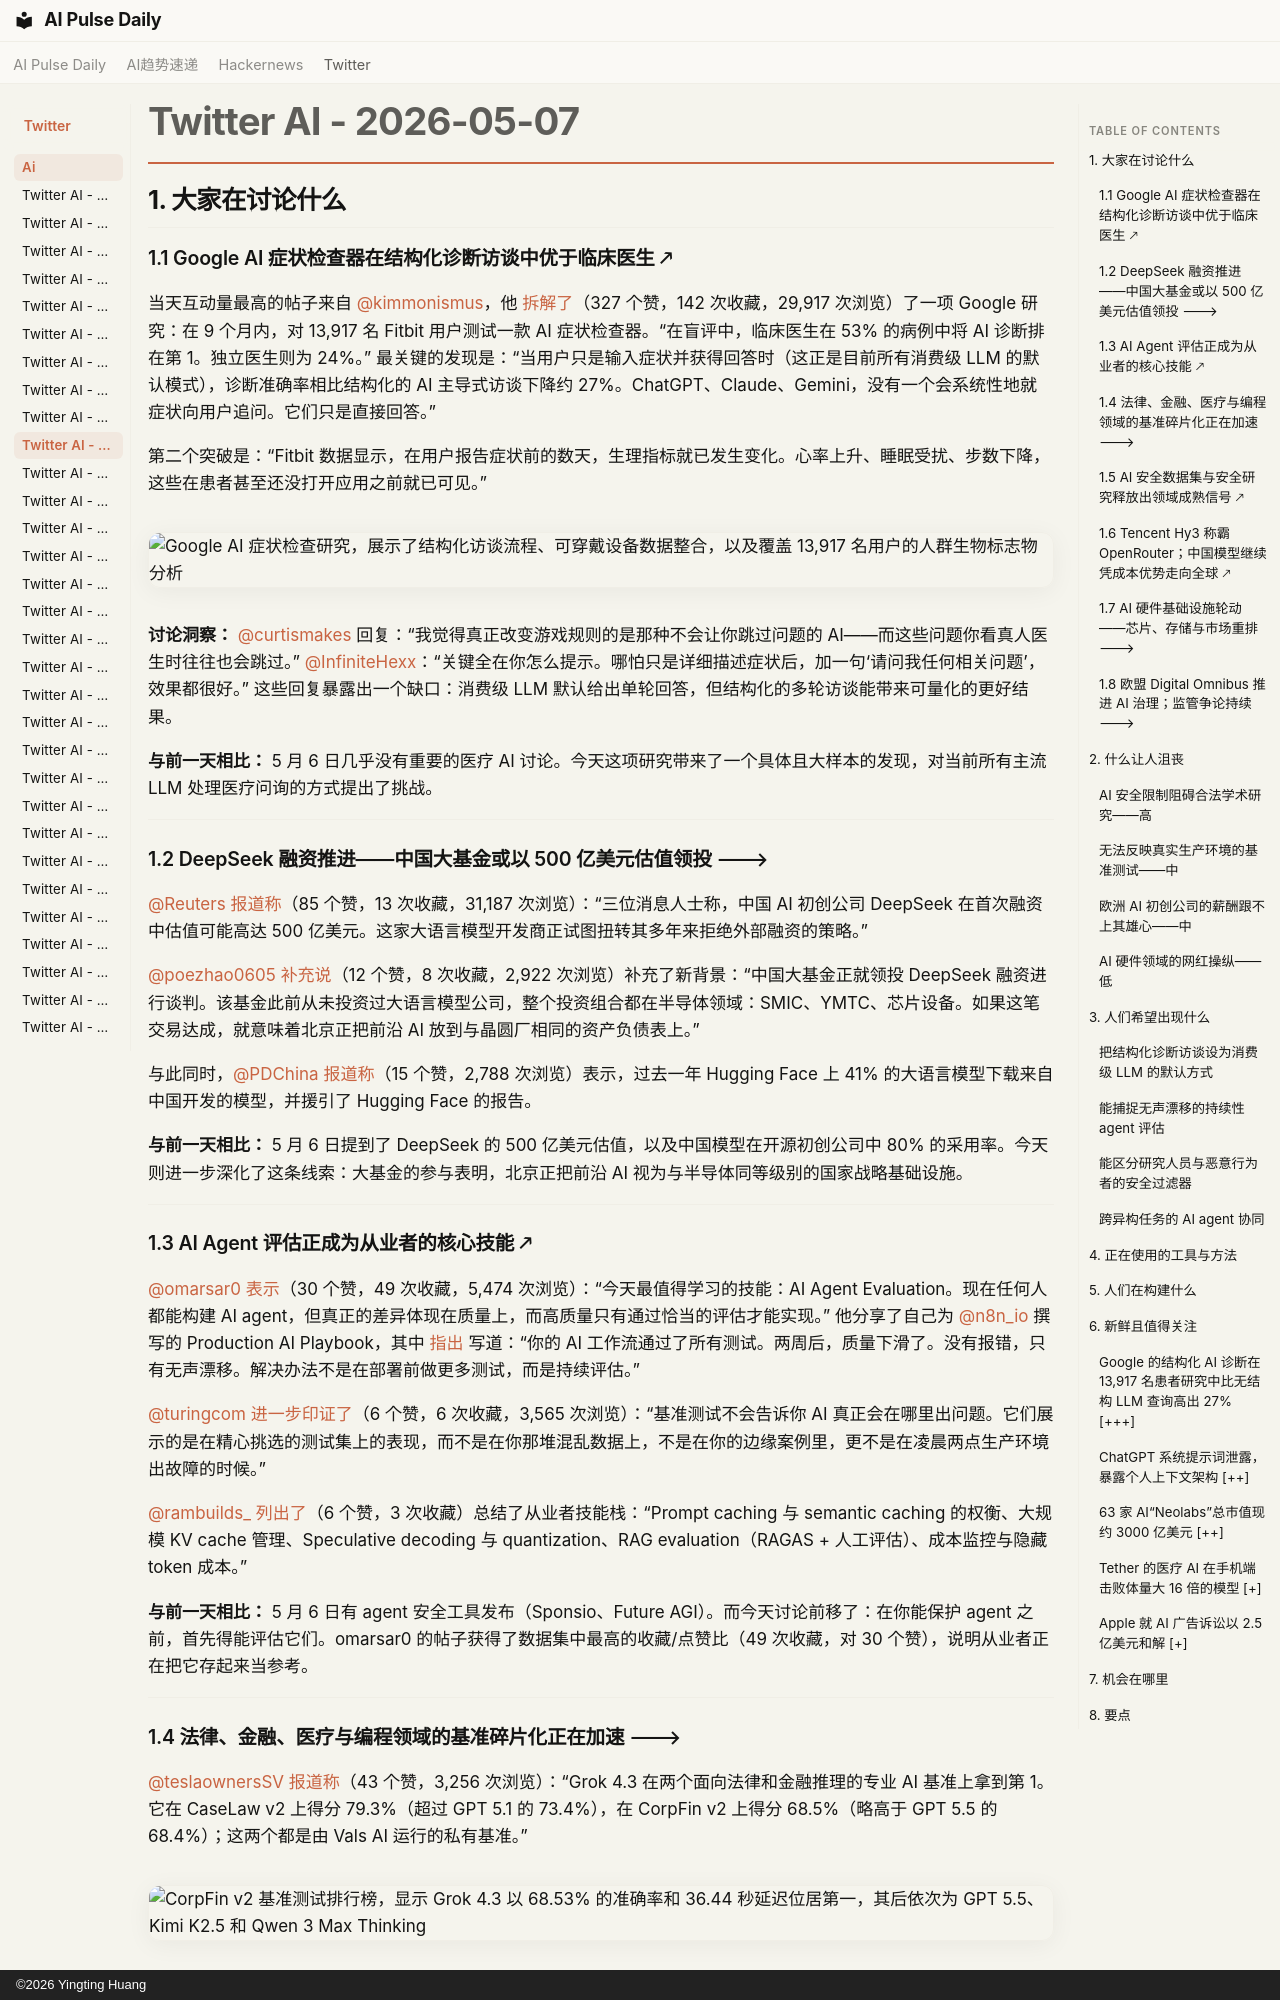

repository: vibewatch/vibewatch.github.io · page: twitter/ai/2026-05-07.zh/index.html · generator: mkdocs · copyright: ©2026 Yingting Huang

# Twitter AI - 2026-05-07

## 1. 大家在讨论什么

### 1.1 Google AI 症状检查器在结构化诊断访谈中优于临床医生 🡕

当天互动量最高的帖子来自 [@kimmonismus](https://x.com/kimmonismus)，他 [拆解了](https://x.com/kimmonismus/status/2052450461278744798)（327 个赞，142 次收藏，29,917 次浏览）了一项 Google 研究：在 9 个月内，对 13,917 名 Fitbit 用户测试一款 AI 症状检查器。“在盲评中，临床医生在 53% 的病例中将 AI 诊断排在第 1。独立医生则为 24%。” 最关键的发现是：“当用户只是输入症状并获得回答时（这正是目前所有消费级 LLM 的默认模式），诊断准确率相比结构化的 AI 主导式访谈下降约 27%。ChatGPT、Claude、Gemini，没有一个会系统性地就症状向用户追问。它们只是直接回答。”

第二个突破是：“Fitbit 数据显示，在用户报告症状前的数天，生理指标就已发生变化。心率上升、睡眠受扰、步数下降，这些在患者甚至还没打开应用之前就已可见。”

![Google AI 症状检查研究，展示了结构化访谈流程、可穿戴设备数据整合，以及覆盖 13,917 名用户的人群生物标志物分析](https://pbs.twimg.com/media/HHvEwaEXAAEHZXd.jpg)

**讨论洞察：** [@curtismakes](https://x.com/curtismakes) 回复：“我觉得真正改变游戏规则的是那种不会让你跳过问题的 AI——而这些问题你看真人医生时往往也会跳过。” [@InfiniteHexx](https://x.com/InfiniteHexx)：“关键全在你怎么提示。哪怕只是详细描述症状后，加一句‘请问我任何相关问题’，效果都很好。” 这些回复暴露出一个缺口：消费级 LLM 默认给出单轮回答，但结构化的多轮访谈能带来可量化的更好结果。

**与前一天相比：** 5 月 6 日几乎没有重要的医疗 AI 讨论。今天这项研究带来了一个具体且大样本的发现，对当前所有主流 LLM 处理医疗问询的方式提出了挑战。

---

### 1.2 DeepSeek 融资推进——中国大基金或以 500 亿美元估值领投 🡒

[@Reuters](https://x.com/Reuters) [报道称](https://x.com/Reuters/status/2052049498273198495)（85 个赞，13 次收藏，31,187 次浏览）：“三位消息人士称，中国 AI 初创公司 DeepSeek 在首次融资中估值可能高达 500 亿美元。这家大语言模型开发商正试图扭转其多年来拒绝外部融资的策略。”

[@poezhao0605](https://x.com/poezhao0605) [补充说](https://x.com/poezhao0605/status/2052243803470549134)（12 个赞，8 次收藏，2,922 次浏览）补充了新背景：“中国大基金正就领投 DeepSeek 融资进行谈判。该基金此前从未投资过大语言模型公司，整个投资组合都在半导体领域：SMIC、YMTC、芯片设备。如果这笔交易达成，就意味着北京正把前沿 AI 放到与晶圆厂相同的资产负债表上。”

与此同时，[@PDChina](https://x.com/PDChina) [报道称](https://x.com/PDChina/status/2052221891079705056)（15 个赞，2,788 次浏览）表示，过去一年 Hugging Face 上 41% 的大语言模型下载来自中国开发的模型，并援引了 Hugging Face 的报告。

**与前一天相比：** 5 月 6 日提到了 DeepSeek 的 500 亿美元估值，以及中国模型在开源初创公司中 80% 的采用率。今天则进一步深化了这条线索：大基金的参与表明，北京正把前沿 AI 视为与半导体同等级别的国家战略基础设施。

---

### 1.3 AI Agent 评估正成为从业者的核心技能 🡕

[@omarsar0](https://x.com/omarsar0) [表示](https://x.com/omarsar0/status/2052410249689063832)（30 个赞，49 次收藏，5,474 次浏览）：“今天最值得学习的技能：AI Agent Evaluation。现在任何人都能构建 AI agent，但真正的差异体现在质量上，而高质量只有通过恰当的评估才能实现。” 他分享了自己为 [@n8n_io](https://x.com/n8n_io) 撰写的 Production AI Playbook，其中 [指出](https://x.com/n8n_io/status/2052380483523137914) 写道：“你的 AI 工作流通过了所有测试。两周后，质量下滑了。没有报错，只有无声漂移。解决办法不是在部署前做更多测试，而是持续评估。”

[@turingcom](https://x.com/turingcom) [进一步印证了](https://x.com/turingcom/status/2052465446599750120)（6 个赞，6 次收藏，3,565 次浏览）：“基准测试不会告诉你 AI 真正会在哪里出问题。它们展示的是在精心挑选的测试集上的表现，而不是在你那堆混乱数据上，不是在你的边缘案例里，更不是在凌晨两点生产环境出故障的时候。”

[@rambuilds_](https://x.com/rambuilds_) [列出了](https://x.com/rambuilds_/status/2052347570375246195)（6 个赞，3 次收藏）总结了从业者技能栈：“Prompt caching 与 semantic caching 的权衡、大规模 KV cache 管理、Speculative decoding 与 quantization、RAG evaluation（RAGAS + 人工评估）、成本监控与隐藏 token 成本。”

**与前一天相比：** 5 月 6 日有 agent 安全工具发布（Sponsio、Future AGI）。而今天讨论前移了：在你能保护 agent 之前，首先得能评估它们。omarsar0 的帖子获得了数据集中最高的收藏/点赞比（49 次收藏，对 30 个赞），说明从业者正在把它存起来当参考。

---
